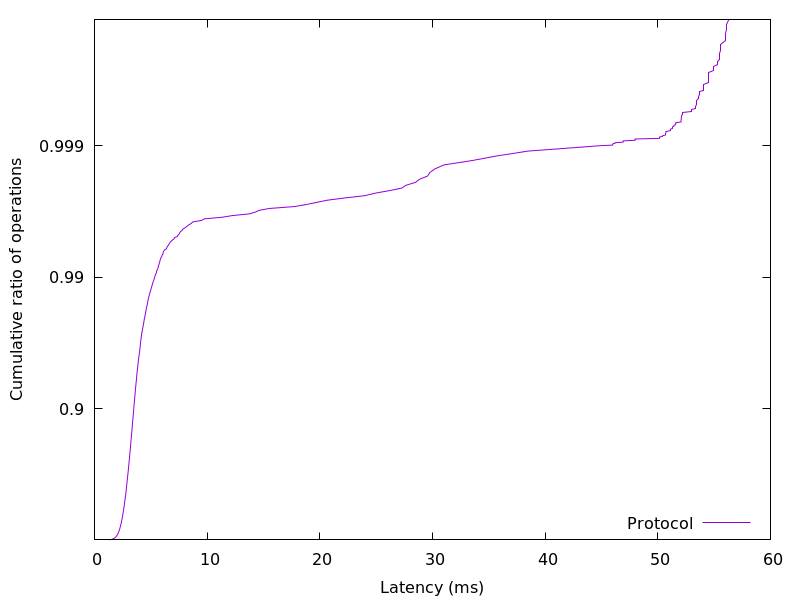

The data file committed next to this chart (first rows):
1.332756, 0.01
1.538, 0.02
1.689, 0.03
1.778, 0.04
1.841, 0.05
1.898, 0.06
1.947, 0.07
1.985, 0.08
2.019, 0.09
2.05, 0.1
2.077, 0.11
2.103, 0.12
2.129, 0.13
2.153, 0.14
2.174, 0.15
2.196, 0.16
2.216, 0.17
2.235, 0.18
2.256, 0.19
2.274, 0.2
2.29, 0.21
2.307, 0.22
2.324, 0.23
2.339, 0.24
2.355, 0.25
2.371, 0.26
2.387, 0.27
2.402, 0.28
2.416, 0.29
2.431, 0.3
2.445, 0.31
2.459, 0.32
2.471, 0.33
2.484, 0.34
2.497, 0.35
2.512, 0.36
2.527, 0.37
2.54, 0.38
2.553, 0.39
2.566, 0.4
2.58, 0.41
2.593, 0.42
2.607, 0.43
2.621, 0.44
2.634, 0.45
2.647, 0.46
2.661, 0.47
2.674, 0.48
2.686, 0.49
2.699, 0.5
2.713, 0.51
2.727, 0.52
2.741, 0.53
2.754, 0.54
2.768, 0.55
2.781, 0.56
2.795, 0.57
2.81, 0.58
2.823, 0.59
2.837, 0.6
2.851, 0.61
... 298 more rows
